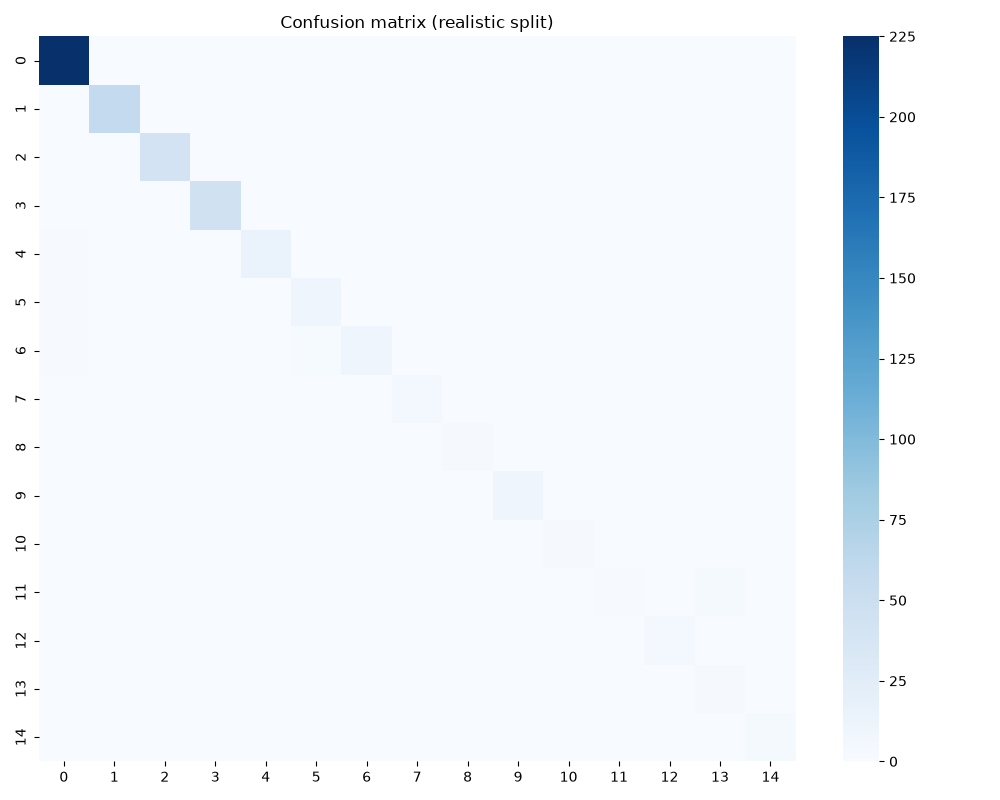

The file beside this chart, header and first rows:
0, 1, 2, 3, 4, 5, 6, 7, 8, 9, 10, 11, 12, 13, 14
225, 0, 0, 0, 0, 0, 0, 0, 0, 0, 0, 0, 0, 0, 0
0, 58, 0, 0, 0, 0, 0, 0, 0, 0, 0, 0, 0, 0, 0
0, 0, 42, 0, 0, 0, 0, 0, 0, 0, 0, 0, 0, 0, 0
0, 0, 0, 44, 0, 0, 0, 0, 0, 0, 0, 0, 0, 0, 0
1, 0, 0, 0, 15, 0, 0, 0, 0, 0, 0, 0, 0, 0, 0
1, 0, 0, 0, 0, 11, 0, 0, 0, 0, 0, 0, 0, 0, 0
1, 0, 0, 0, 0, 2, 11, 0, 0, 0, 0, 0, 0, 0, 0
0, 0, 0, 0, 0, 0, 0, 5, 0, 0, 0, 0, 0, 0, 0
0, 0, 0, 0, 0, 0, 0, 0, 3, 0, 0, 0, 0, 0, 0
0, 0, 0, 0, 0, 0, 0, 0, 0, 10, 0, 0, 0, 0, 0
0, 0, 0, 0, 0, 0, 0, 0, 0, 0, 3, 0, 0, 0, 0
0, 0, 0, 0, 0, 0, 0, 0, 0, 0, 0, 1, 0, 4, 0
0, 0, 0, 0, 0, 0, 0, 0, 0, 0, 0, 0, 6, 0, 0
0, 0, 0, 0, 0, 0, 0, 0, 0, 0, 0, 0, 0, 3, 0
0, 0, 0, 0, 0, 0, 0, 0, 0, 0, 0, 0, 0, 0, 4
